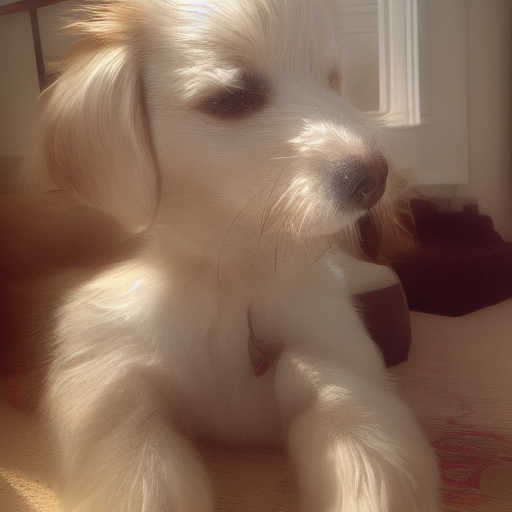
Generation parameters embedded in this image by AUTOMATIC1111 Stable Diffusion web UI or a fork of it (Forge, ...) (PNG 'parameters' text chunk):
dog sitting in sunlight
Steps: 30, Sampler: Euler a, CFG scale: 5, Seed: 1181241942, Size: 512x512, Model hash: 6ce0161689, Model: v1-5-pruned-emaonly, ControlNet: "preprocessor: canny, model: control_sd15_canny [fef5e48e], weight: 1, starting/ending: (0, 1), resize mode: Crop and Resize, pixel perfect: False, control mode: Balanced, preprocessor params: (512, 5, 140)", Version: v1.3.2